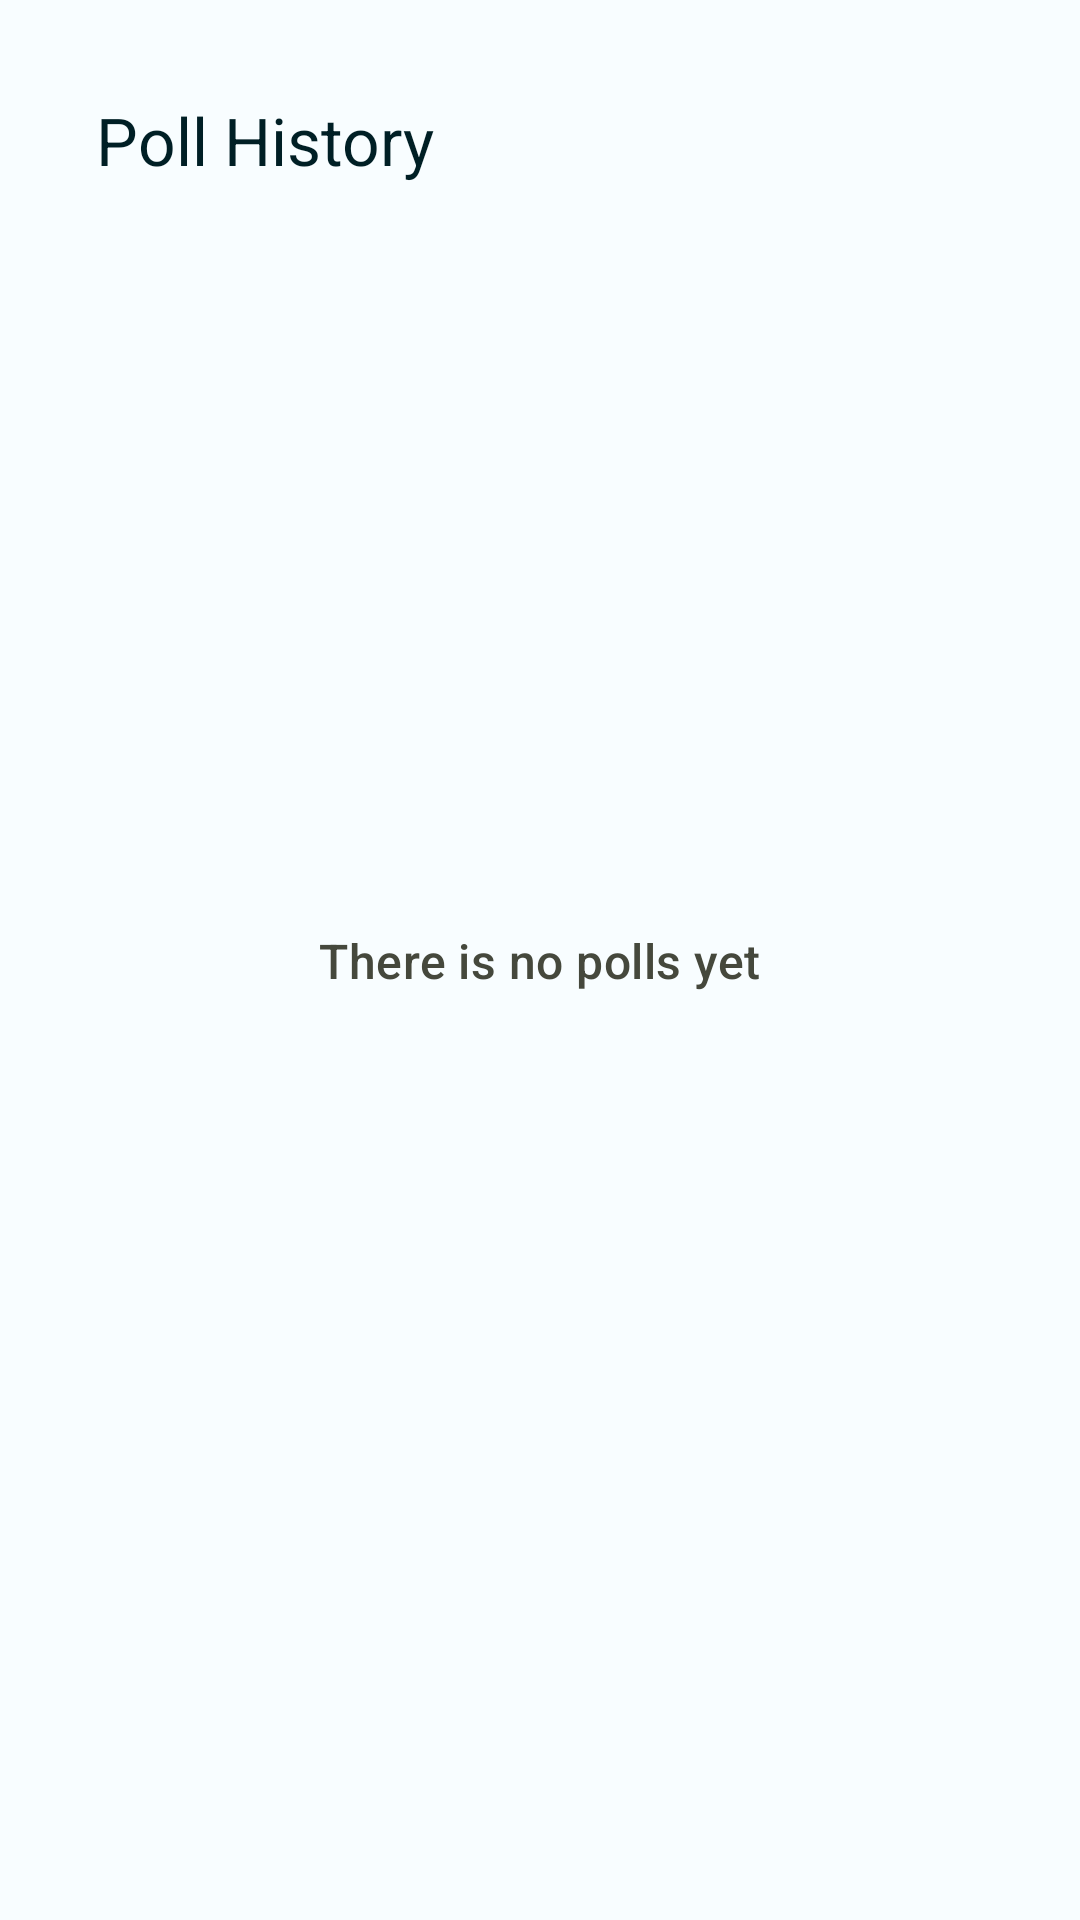

Here is an Android app screen rendered from its layout file. Give the layout XML and the strings, colors and styles it references.
<!-- AndroidManifest.xml: application theme AppTheme -->
<!-- res/layout/fragment_history.xml -->
<?xml version="1.0" encoding="utf-8"?>
<androidx.constraintlayout.widget.ConstraintLayout xmlns:android="http://schemas.android.com/apk/res/android"
    xmlns:app="http://schemas.android.com/apk/res-auto"
    xmlns:tools="http://schemas.android.com/tools"
    android:layout_width="match_parent"
    android:layout_height="match_parent"
    tools:context=".ui.history.HistoryFragment">

    <ProgressBar
        android:id="@+id/progressBar"
        style="?android:attr/progressBarStyle"
        android:layout_width="wrap_content"
        android:layout_height="wrap_content"
        android:elevation="3dp"
        android:visibility="gone"
        app:layout_constraintBottom_toBottomOf="parent"
        app:layout_constraintEnd_toEndOf="parent"
        app:layout_constraintStart_toStartOf="parent"
        app:layout_constraintTop_toTopOf="parent"
        tools:visibility="visible" />

    <TextView
        android:id="@+id/textView_empty"
        style="@style/TextAppearance.Material3.ActionBar.Subtitle"
        android:layout_width="wrap_content"
        android:layout_height="wrap_content"
        android:elevation="5dp"
        android:text="@string/empty_polls"
        app:layout_constraintBottom_toBottomOf="parent"
        app:layout_constraintEnd_toEndOf="parent"
        app:layout_constraintStart_toStartOf="parent"
        app:layout_constraintTop_toTopOf="parent" />

    <androidx.core.widget.NestedScrollView
        android:layout_width="match_parent"
        android:layout_height="match_parent"
        app:layout_constraintBottom_toBottomOf="parent"
        app:layout_constraintEnd_toEndOf="parent"
        app:layout_constraintStart_toStartOf="parent"
        app:layout_constraintTop_toTopOf="parent">

        <androidx.constraintlayout.widget.ConstraintLayout
            android:layout_width="match_parent"
            android:layout_height="wrap_content">

            <TextView
                android:id="@+id/textView_history"
                style="@style/TextAppearance.Material3.ActionBar.Title"
                android:layout_width="wrap_content"
                android:layout_height="wrap_content"
                android:layout_marginStart="32dp"
                android:layout_marginTop="32dp"
                android:text="@string/poll_history"
                app:layout_constraintStart_toStartOf="parent"
                app:layout_constraintTop_toTopOf="parent" />

            <androidx.recyclerview.widget.RecyclerView
                android:id="@+id/recyclerView_poll"
                android:layout_width="match_parent"
                android:layout_height="wrap_content"
                android:layout_marginHorizontal="16dp"
                android:layout_marginTop="24dp"
                app:layout_constraintEnd_toEndOf="parent"
                app:layout_constraintStart_toStartOf="parent"
                app:layout_constraintTop_toBottomOf="@+id/textView_history"
                tools:listitem="@layout/item_poll" />

        </androidx.constraintlayout.widget.ConstraintLayout>
    </androidx.core.widget.NestedScrollView>


</androidx.constraintlayout.widget.ConstraintLayout>
<!-- res/layout/item_poll.xml (included above) -->
<?xml version="1.0" encoding="utf-8"?>
<androidx.cardview.widget.CardView xmlns:android="http://schemas.android.com/apk/res/android"
    xmlns:app="http://schemas.android.com/apk/res-auto"
    xmlns:tools="http://schemas.android.com/tools"
    android:id="@+id/card"
    android:layout_width="match_parent"
    android:layout_height="wrap_content"
    android:layout_margin="8dp"
    android:contentDescription="@string/poll_history"
    app:cardCornerRadius="12dp"
    app:cardElevation="2dp">

    <LinearLayout
        android:layout_width="match_parent"
        android:layout_height="wrap_content"
        android:orientation="horizontal">

        
        <ImageView
            android:id="@+id/item_history_photo"
            android:layout_width="100dp"
            android:layout_height="160dp"
            android:layout_gravity="center_vertical"
            android:contentDescription="@string/places_photo"
            android:scaleType="centerCrop"
            tools:ignore="ImageContrastCheck"
            tools:srcCompat="@tools:sample/backgrounds/scenic" />

        <androidx.constraintlayout.widget.ConstraintLayout
            android:layout_width="match_parent"
            android:layout_height="match_parent"
            android:orientation="vertical"
            android:padding="16dp">

            <TextView
                android:id="@+id/item_name"
                android:layout_width="0dp"
                android:layout_height="wrap_content"
                android:text="@string/place_name"
                android:textAppearance="?attr/textAppearanceTitleMedium"
                app:layout_constraintEnd_toStartOf="@+id/btn_delete"
                app:layout_constraintStart_toStartOf="parent"
                app:layout_constraintTop_toTopOf="parent" />

            <TextView
                android:id="@+id/item_totalReview"
                android:layout_width="wrap_content"
                android:layout_height="wrap_content"
                android:text="@string/ex_total_review"
                android:textAppearance="?attr/textAppearanceBodyMedium"
                android:textColor="?android:attr/textColorSecondary"
                app:layout_constraintBottom_toBottomOf="@+id/item_rating"
                app:layout_constraintStart_toEndOf="@+id/imageView_star"
                app:layout_constraintTop_toTopOf="@+id/item_rating" />

            <ImageView
                android:id="@+id/imageView_star"
                android:layout_width="12dp"
                android:layout_height="12dp"
                android:src="@drawable/ic_stared"

                app:layout_constraintBottom_toBottomOf="@+id/item_rating"
                app:layout_constraintStart_toEndOf="@+id/item_rating"
                app:layout_constraintTop_toTopOf="@+id/item_rating"
                app:tint="@color/md_theme_light_secondaryContainer"
                tools:ignore="ContentDescription,ImageContrastCheck" />

            <TextView
                android:id="@+id/item_rating"
                android:layout_width="wrap_content"
                android:layout_height="wrap_content"
                android:layout_marginTop="8dp"
                android:text="@string/ex_rating"
                android:textAppearance="?attr/textAppearanceBodyMedium"
                android:textColor="?android:attr/textColorSecondary"
                app:layout_constraintStart_toStartOf="@+id/item_name"
                app:layout_constraintTop_toBottomOf="@+id/item_name" />

            <Button
                android:id="@+id/btn_share"
                android:layout_width="wrap_content"
                android:layout_height="36dp"
                android:layout_marginTop="8dp"
                android:text="@string/share"
                android:textAppearance="@style/TextAppearance.Material3.LabelSmall"
                app:icon="@drawable/ic_share"
                app:layout_constraintBottom_toBottomOf="parent"
                app:layout_constraintStart_toStartOf="@+id/item_rating"
                app:layout_constraintTop_toBottomOf="@+id/item_rating"
                tools:ignore="TouchTargetSizeCheck" />

            <Button
                android:id="@+id/btn_visit"
                android:layout_width="wrap_content"
                android:layout_height="36dp"
                android:layout_marginStart="4dp"
                android:text="@string/visit"
                android:textAppearance="@style/TextAppearance.Material3.LabelSmall"
                app:icon="@drawable/ic_open_in_browser"
                app:layout_constraintStart_toEndOf="@+id/btn_share"
                app:layout_constraintTop_toTopOf="@+id/btn_share"
                tools:ignore="TouchTargetSizeCheck" />

            <Button
                android:id="@+id/btn_delete"
                style="?attr/materialIconButtonStyle"
                android:layout_width="wrap_content"
                android:layout_height="wrap_content"
                android:contentDescription="@string/delete"
                app:icon="@drawable/ic_delete"
                app:layout_constraintEnd_toEndOf="parent"
                app:layout_constraintTop_toTopOf="parent" />

        </androidx.constraintlayout.widget.ConstraintLayout>

    </LinearLayout>

</androidx.cardview.widget.CardView>
<!-- resources referenced by this layout -->
<resources>
  <color name="md_theme_light_secondaryContainer">#D0F055</color>
  <string name="delete">Delete</string>
  <string name="empty_polls">There is no polls yet</string>
  <string name="ex_rating">4.5</string>
  <string name="ex_total_review">(96.9k)</string>
  <string name="place_name">Place Name</string>
  <string name="places_photo">places photo</string>
  <string name="poll_history">Poll History</string>
  <string name="share">Share</string>
  <string name="visit">Visit</string>
  <color name="md_theme_light_primary">#4D6706</color>
  <color name="md_theme_light_onPrimary">#FFFFFF</color>
  <color name="md_theme_light_primaryContainer">#CDEF84</color>
  <color name="md_theme_light_onPrimaryContainer">#141F00</color>
  <color name="md_theme_light_secondary">#536500</color>
  <color name="md_theme_light_onSecondary">#FFFFFF</color>
  <color name="md_theme_light_onSecondaryContainer">#171E00</color>
  <color name="md_theme_light_tertiary">#546500</color>
  <color name="md_theme_light_onTertiary">#FFFFFF</color>
  <color name="md_theme_light_tertiaryContainer">#D6ED7D</color>
  <color name="md_theme_light_onTertiaryContainer">#181E00</color>
  <color name="md_theme_light_error">#BA1A1A</color>
  <color name="md_theme_light_errorContainer">#FFDAD6</color>
  <color name="md_theme_light_onError">#FFFFFF</color>
  <color name="md_theme_light_onErrorContainer">#410002</color>
  <color name="md_theme_light_background">#F8FDFF</color>
  <color name="md_theme_light_onBackground">#001F25</color>
  <color name="md_theme_light_surface">#F8FDFF</color>
  <color name="md_theme_light_onSurface">#001F25</color>
  <color name="md_theme_light_surfaceVariant">#E2E4D4</color>
  <color name="md_theme_light_onSurfaceVariant">#45483C</color>
  <color name="md_theme_light_outline">#76786B</color>
  <color name="md_theme_light_inverseOnSurface">#D6F6FF</color>
  <color name="md_theme_light_inverseSurface">#00363F</color>
  <color name="md_theme_light_inversePrimary">#B2D26B</color>
</resources>
